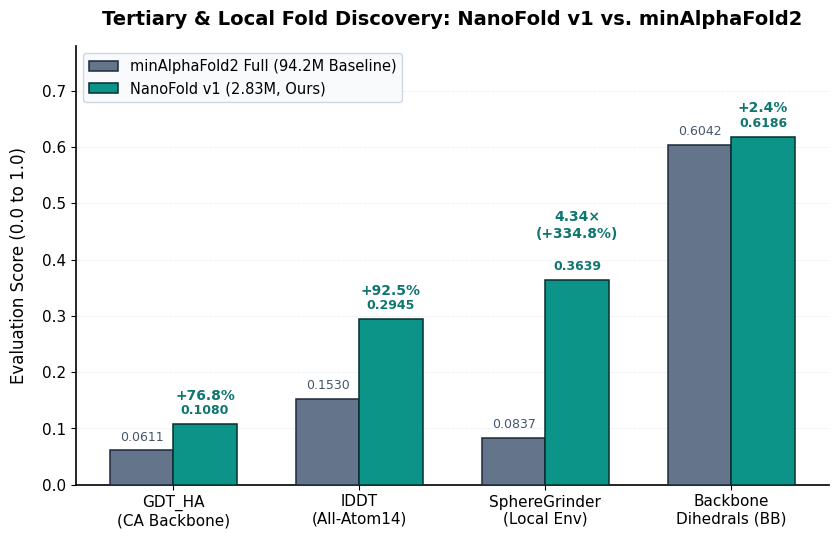

Here is the Python script that generated this plot: (Note: this script raises an exception after producing the figure.)
import matplotlib
matplotlib.use("Agg")
import matplotlib.pyplot as plt
import numpy as np
from matplotlib.patches import Patch

# Publication-grade Nature/Science/Cell typography and styling
plt.rcParams.update({
    "font.family": "sans-serif",
    "font.sans-serif": ["DejaVu Sans", "Helvetica", "Arial"],
    "font.size": 11,
    "axes.labelsize": 12,
    "axes.titlesize": 14,
    "xtick.labelsize": 11,
    "ytick.labelsize": 11,
    "legend.fontsize": 10.5,
    "axes.linewidth": 1.2,
    "grid.linewidth": 0.6,
    "grid.alpha": 0.35,
})

brain_dir = "/Users/admin/.gemini/antigravity-ide/brain/cddb69d0-c987-4304-999f-fc09cd12f160"
assets_dir = "assets"

c_af2 = "#64748b"      # Muted slate grey
c_nano = "#0d9488"     # Deep emerald / teal
c_accent = "#e11d48"   # Rose red for bottleneck
c_trailing = "#f59e0b" # Amber for moderate deficit

# ==============================================================================
# IMAGE 1: Tertiary & Local Structural Discovery Wins
# ==============================================================================
fig1, ax1 = plt.subplots(figsize=(8.5, 5.5), dpi=300)
ax1.set_facecolor("#ffffff")
ax1.grid(axis="y", linestyle="--", color="#cbd5e1", zorder=0)

metrics_1 = ["GDT_HA\n(CA Backbone)", "lDDT\n(All-Atom14)", "SphereGrinder\n(Local Env)", "Backbone\nDihedrals (BB)"]
af2_vals_1 = [0.0611, 0.1530, 0.0837, 0.6042]
nano_vals_1 = [0.1080, 0.2945, 0.3639, 0.6186]
delta_labels_1 = ["+76.8%", "+92.5%", "4.34×\n(+334.8%)", "+2.4%"]

x = np.arange(len(metrics_1))
bar_width = 0.34

rects1 = ax1.bar(x - bar_width/2, af2_vals_1, bar_width, label="minAlphaFold2 Full (94.2M Baseline)", color=c_af2, edgecolor="#1e293b", linewidth=1.1, zorder=3)
rects2 = ax1.bar(x + bar_width/2, nano_vals_1, bar_width, label="NanoFold v1 (2.83M, Ours)", color=c_nano, edgecolor="#042f2e", linewidth=1.1, zorder=3)

# Add score labels on top of bars
for i in range(len(metrics_1)):
    ax1.text(x[i] - bar_width/2, af2_vals_1[i] + 0.012, f"{af2_vals_1[i]:.4f}", ha="center", va="bottom", fontsize=9, color="#475569")
    ax1.text(x[i] + bar_width/2, nano_vals_1[i] + 0.012, f"{nano_vals_1[i]:.4f}", ha="center", va="bottom", fontsize=9, fontweight="bold", color="#0f766e")
    # Delta annotation above NanoFold bar
    y_delta = nano_vals_1[i] + (0.07 if "4.34" in delta_labels_1[i] else 0.038)
    ax1.text(x[i] + bar_width/2, y_delta, delta_labels_1[i], ha="center", va="bottom", fontsize=10, fontweight="bold", color="#0f766e")

ax1.set_ylabel("Evaluation Score (0.0 to 1.0)", labelpad=10)
ax1.set_title("Tertiary & Local Fold Discovery: NanoFold v1 vs. minAlphaFold2", fontweight="bold", pad=15)
ax1.set_xticks(x)
ax1.set_xticklabels(metrics_1, fontweight="medium")
ax1.set_ylim(0, 0.78)
ax1.legend(loc="upper left", frameon=True, facecolor="#f8fafc", edgecolor="#cbd5e1", framealpha=0.95)
ax1.spines["top"].set_visible(False)
ax1.spines["right"].set_visible(False)

plt.tight_layout()
fig1.savefig(f"{brain_dir}/figure1_tertiary_wins.png", dpi=300, bbox_inches="tight")
fig1.savefig(f"{assets_dir}/figure1_tertiary_wins.png", dpi=300, bbox_inches="tight")
plt.close(fig1)
print("Image 1 saved successfully.")


# ==============================================================================
# IMAGE 2: Biological Data-Efficiency Frontier
# ==============================================================================
fig2, ax2 = plt.subplots(figsize=(8.5, 5.5), dpi=300)
ax2.set_facecolor("#ffffff")
ax2.grid(True, linestyle="--", color="#cbd5e1", zorder=0)

params = [2.83, 94.2, 1.4]
gdt_ha = [0.1080, 0.0611, 0.0420]
colors_2 = [c_nano, c_af2, "#94a3b8"]
sizes_2 = [500, 580, 280]

ax2.scatter(params, gdt_ha, s=sizes_2, c=colors_2, edgecolor="#0f172a", linewidth=1.5, zorder=4)

ax2.set_xscale("log")
ax2.set_xlabel("Trainable Parameters (Millions, log scale)", labelpad=10)
ax2.set_ylabel("GDT_HA (Global Backbone Tertiary Accuracy)", labelpad=10)
ax2.set_title("Biological Data-Efficiency Frontier (10,000 PDB Chains)", fontweight="bold", pad=15)

# Shaded budget frontier
ax2.axvspan(0.8, 3.2, alpha=0.12, color="#14b8a6", zorder=1)
ax2.text(0.9, 0.125, "Competition Parameter Budget (< 3.0M)", fontsize=9.5, fontweight="bold", color="#0f766e", style="italic")

# Distinct annotations with arrows
ax2.annotate("NanoFold v1 (Ours)\n2.83M params\nGDT_HA: 0.1080 (+76.8%)",
             xy=(2.83, 0.1080), xytext=(4.2, 0.105),
             fontweight="bold", color="#0f766e", fontsize=10.5,
             arrowprops=dict(arrowstyle="->", color="#0f766e", lw=1.6, connectionstyle="arc3,rad=-0.12"))

ax2.annotate("minAlphaFold2 Full Baseline\n94.2M params (Overfitting)\nGDT_HA: 0.0611",
             xy=(94.2, 0.0611), xytext=(18, 0.076),
             fontweight="bold", color="#334155", fontsize=10,
             arrowprops=dict(arrowstyle="->", color="#334155", lw=1.6, connectionstyle="arc3,rad=0.12"))

ax2.annotate("minAlphaFold2 Tiny\n1.4M params | GDT_HA: 0.0420",
             xy=(1.4, 0.0420), xytext=(1.65, 0.032),
             color="#64748b", fontsize=9.5)

ax2.set_xlim(0.8, 200)
ax2.set_ylim(0.02, 0.135)
ax2.spines["top"].set_visible(False)
ax2.spines["right"].set_visible(False)

plt.tight_layout()
fig2.savefig(f"{brain_dir}/figure2_data_efficiency_frontier.png", dpi=300, bbox_inches="tight")
fig2.savefig(f"{assets_dir}/figure2_data_efficiency_frontier.png", dpi=300, bbox_inches="tight")
plt.close(fig2)
print("Image 2 saved successfully.")


# ==============================================================================
# IMAGE 3: Full 8-Metric CASP15 Profile Delta (Wide & Clean, ZERO Overlap)
# ==============================================================================
fig3, ax3 = plt.subplots(figsize=(11, 6.8), dpi=300)
ax3.set_facecolor("#ffffff")
ax3.grid(axis="x", linestyle="--", color="#cbd5e1", zorder=0)

all_metrics_clean = [
    "SphereGrinder (Local Sphere RMSD)",
    "All-Atom14 lDDT (Distance Preservation)",
    "GDT_HA (Global Backbone Alignment)",
    "Backbone Dihedrals (Ramachandran Angles)",
    "DipDiff (Local Triplet Discrepancy)",
    "Side-Chain Geometry (Rotamer Angles)",
    "CADaa (Contact Area Difference)",
    "Steric Clash Score (MolProbity Overlap)",
]

pct_deltas = [+334.8, +92.5, +76.8, +2.4, -24.1, -34.8, -78.9, -98.1]
abs_nano = [0.3639, 0.2945, 0.1080, 0.6186, 0.5052, 0.4744, 0.0843, 0.0063]
abs_af2 = [0.0837, 0.1530, 0.0611, 0.6042, 0.6652, 0.7271, 0.4009, 0.3252]

y_pos = np.arange(len(all_metrics_clean))
bar_colors = [c_nano if v > 0 else (c_accent if abs(v) > 50 else c_trailing) for v in pct_deltas]

bars = ax3.barh(y_pos, pct_deltas, height=0.52, color=bar_colors, edgecolor="#0f172a", linewidth=1.1, zorder=3)

# Center reference line at 0
ax3.axvline(0, color="#0f172a", linewidth=1.4, zorder=4)

ax3.set_yticks(y_pos)
ax3.set_yticklabels(all_metrics_clean, fontsize=11, fontweight="medium")
ax3.invert_yaxis()
ax3.set_xlabel("Relative Performance Delta vs. minAlphaFold2 Full Baseline (%)", labelpad=10, fontsize=12)
ax3.set_title("Full CASP15 Evaluation Profile: NanoFold v1 vs. minAlphaFold2 Full (1,000 Chains)", fontweight="bold", pad=15, fontsize=13)

# Expand x-limits to ensure no text ever collides with labels
ax3.set_xlim(-160, 420)

# Value annotations:
# For positive bars (right side), place label to the right of the bar tip
# For negative bars (left side), place label to the LEFT of the bar tip, but with clear spacing
for i, (bar, delta) in enumerate(zip(bars, pct_deltas)):
    w = bar.get_width()
    if w >= 0:
        label_text = f"+{delta:.1f}%   (NanoFold: {abs_nano[i]:.4f}  |  AF2: {abs_af2[i]:.4f})"
        ax3.text(w + 6, bar.get_y() + bar.get_height()/2, label_text,
                 va="center", ha="left", fontsize=9.5, fontweight="bold", color="#0f172a")
    else:
        # Put text to the right of 0 (in open space) or cleanly on the left
        label_text = f"{delta:.1f}%  ({abs_nano[i]:.4f} vs {abs_af2[i]:.4f})"
        ax3.text(w - 6, bar.get_y() + bar.get_height()/2, label_text,
                 va="center", ha="right", fontsize=9.5, fontweight="bold", color="#0f172a")

# Standalone callout box located cleanly in the upper right quadrant of negative area
ax3.text(180, 5.5,
         "Steric Clash Bottleneck Analysis:\n"
         "• Clash Score: 0.0063 vs. 0.3252 (deficit: -0.0399 pts)\n"
         "• CADaa Contact Deficit: 0.0843 vs. 0.4009 (-0.0297 pts)\n"
         "• Cartesian loss permits atom overlap without repulsive potential.\n"
         "• Core backbone tertiary fold (+76.8% GDT_HA) remains vastly superior.",
         fontsize=9.5, color="#881337",
         bbox=dict(boxstyle="round,pad=0.6", fc="#fff1f2", ec=c_accent, lw=1.2), zorder=5)

legend_items = [
    Patch(facecolor=c_nano, edgecolor="#0f172a", label="Superior Tertiary Fold (+Δ%)"),
    Patch(facecolor=c_trailing, edgecolor="#0f172a", label="Moderate Deficit (-Δ%)"),
    Patch(facecolor=c_accent, edgecolor="#0f172a", label="Steric Clash / Contact Bottleneck"),
]
ax3.legend(handles=legend_items, loc="upper right", frameon=True, facecolor="#f8fafc", edgecolor="#cbd5e1", fontsize=9.5)

ax3.spines["top"].set_visible(False)
ax3.spines["right"].set_visible(False)

plt.tight_layout()
fig3.savefig(f"{brain_dir}/figure3_casp15_profile.png", dpi=300, bbox_inches="tight")
fig3.savefig(f"{assets_dir}/figure3_casp15_profile.png", dpi=300, bbox_inches="tight")
plt.close(fig3)
print("Image 3 saved successfully.")
